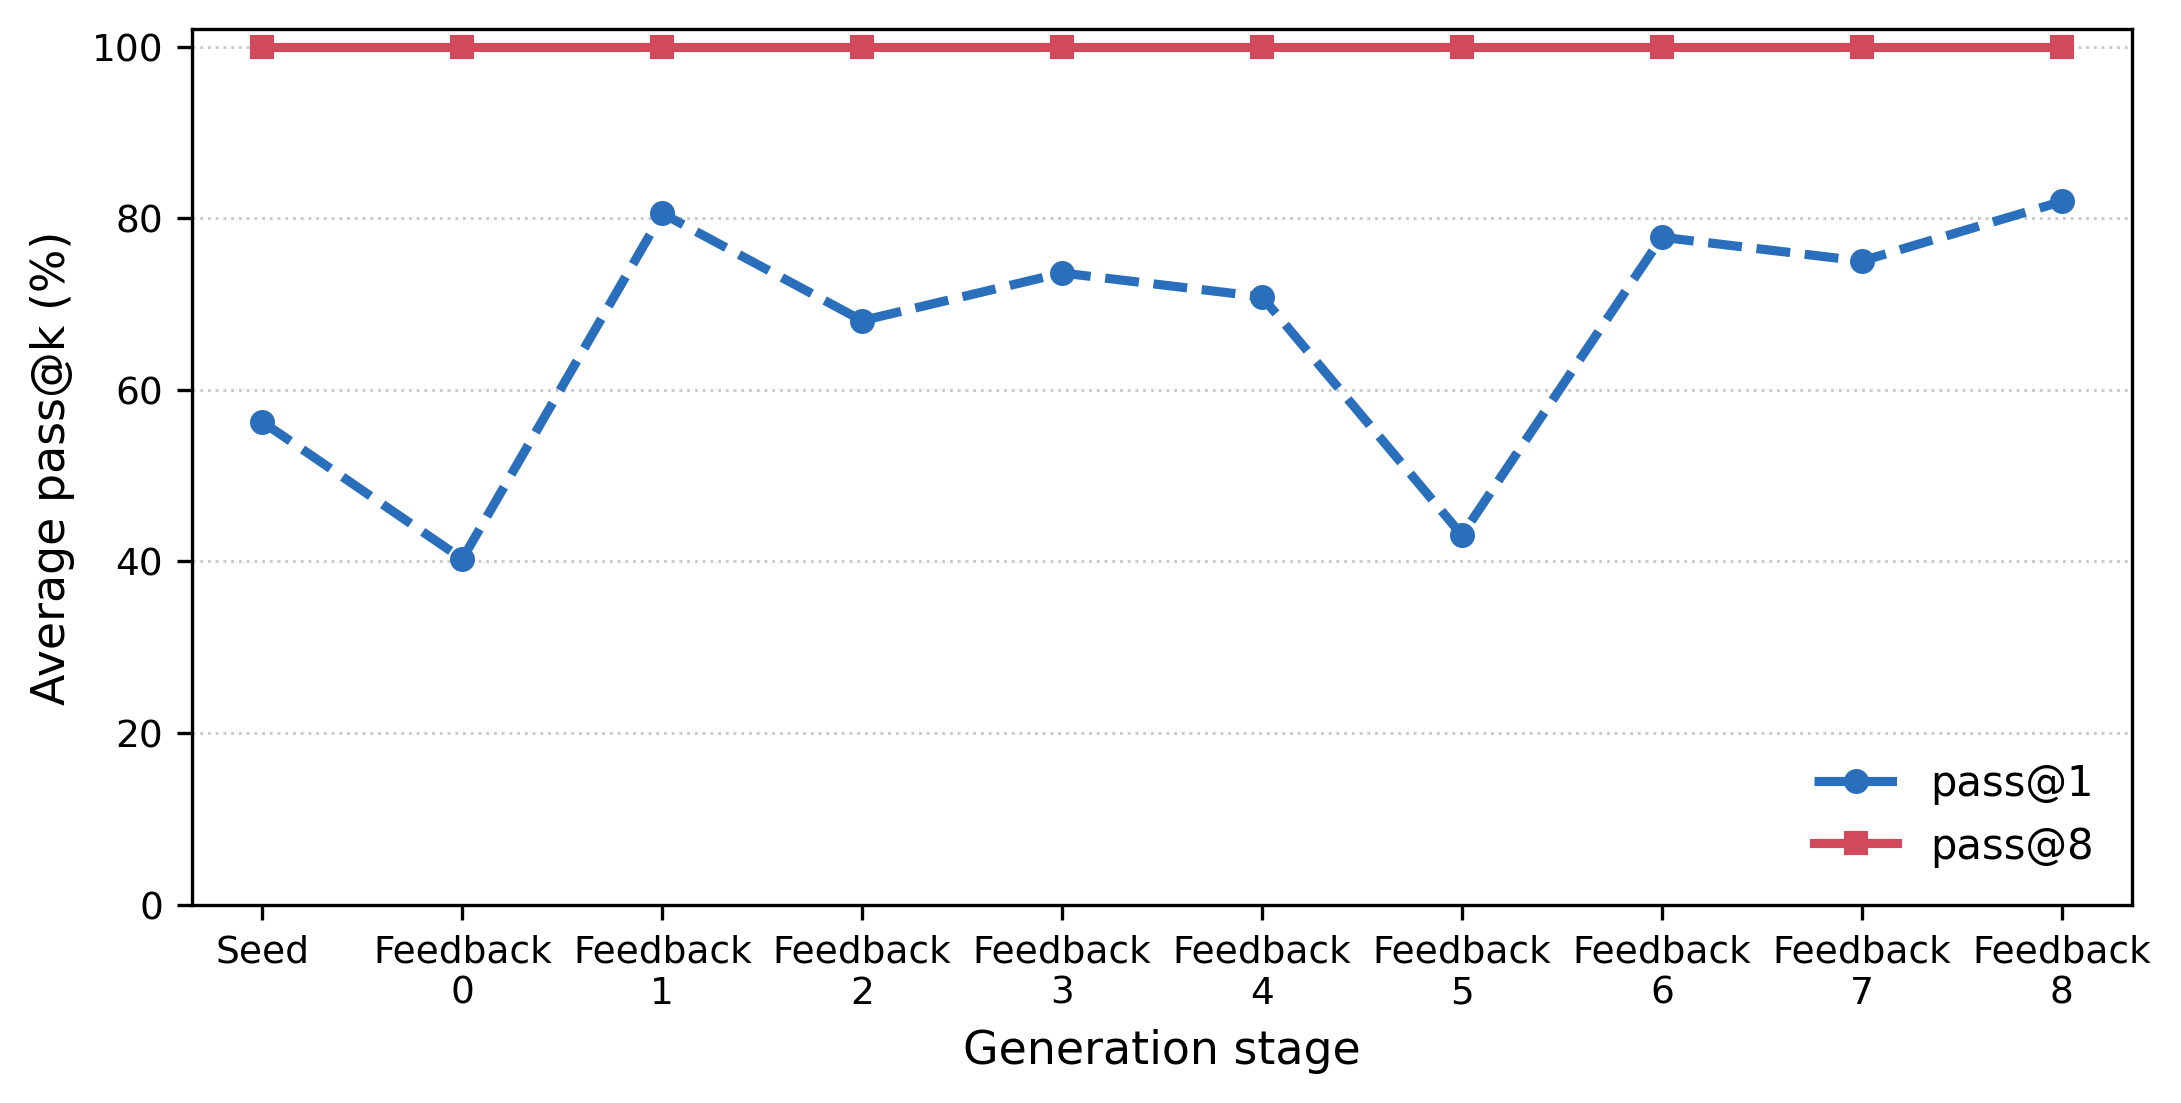

Data behind this chart, as committed beside it:
stage, num_designs, num_samples, num_passed, pass@1, pass@8
Seed, 1, 16, 9, 56.25, 100
Feedback 0, 9, 72, 29, 40.28, 100
Feedback 1, 9, 72, 58, 80.56, 100
Feedback 2, 9, 72, 49, 68.06, 100
Feedback 3, 9, 72, 53, 73.61, 100
Feedback 4, 9, 72, 51, 70.83, 100
Feedback 5, 9, 72, 31, 43.06, 100
Feedback 6, 9, 72, 56, 77.78, 100
Feedback 7, 9, 72, 54, 75, 100
Feedback 8, 9, 72, 59, 81.94, 100
